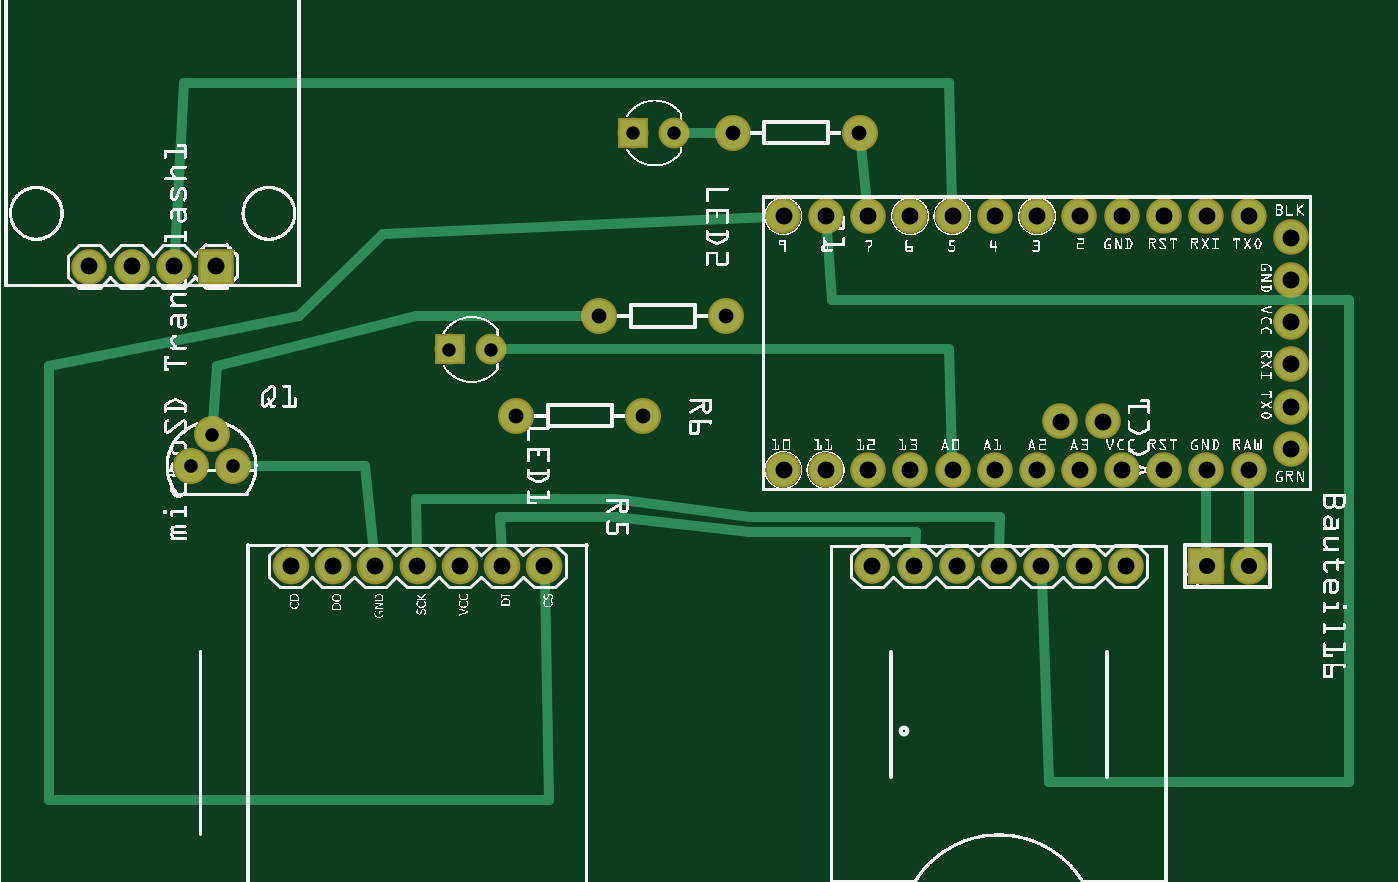
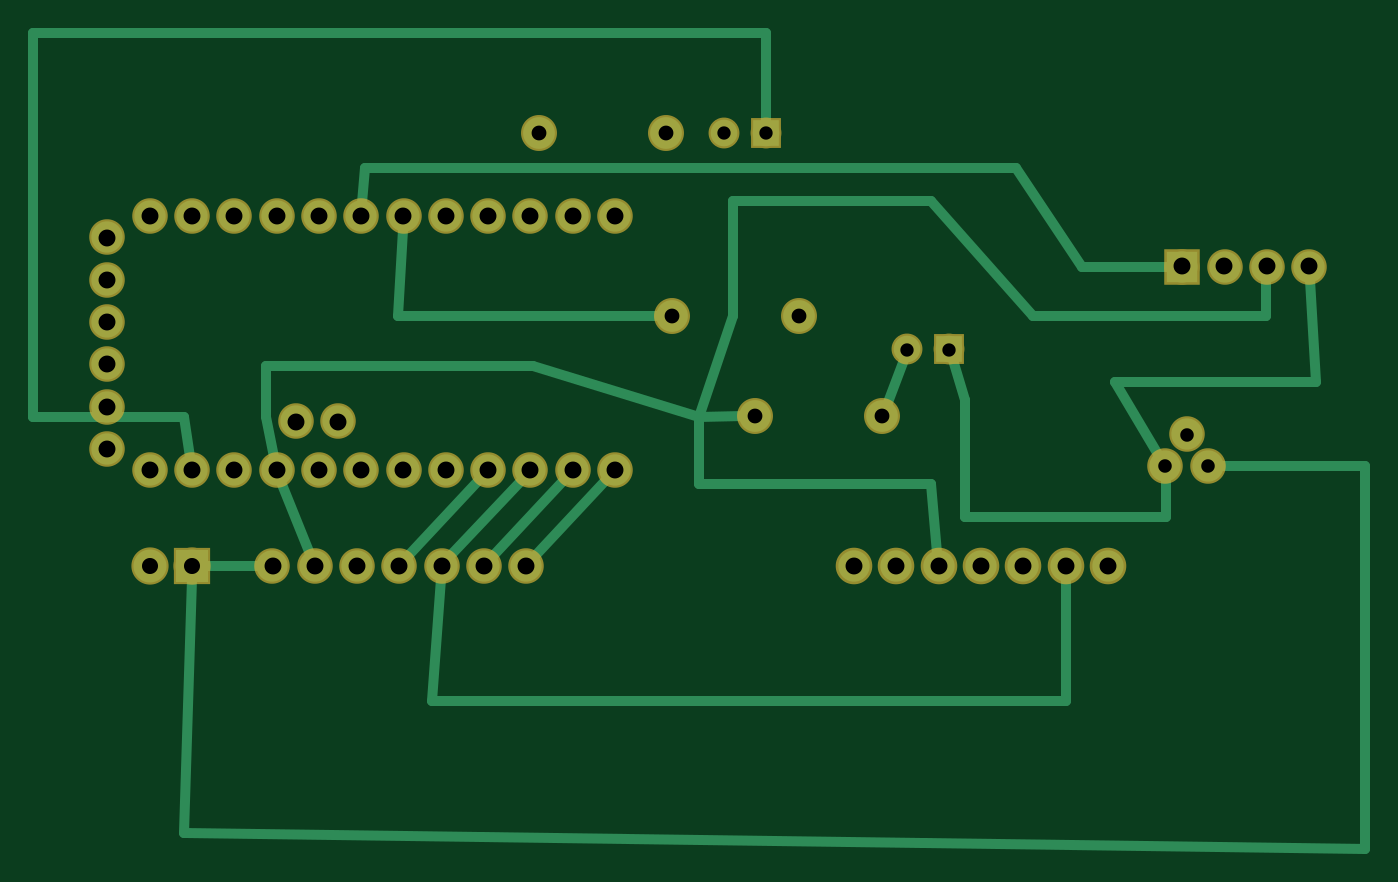
Circuit board: 7 layer files. Board 80.0 x 49.0 mm.
- bottom_copper: TRH_copperBottom.gbl (3067 bytes)
- top_copper: TRH_copperTop.gtl (2719 bytes)
- drill: TRH_drill.txt (1159 bytes)
- bottom_mask: TRH_maskBottom.gbs (1487 bytes)
- top_mask: TRH_maskTop.gts (1553 bytes)
- paste: TRH_pasteMaskTop.gtp (324 bytes)
- top_silk: TRH_silkTop.gto (520943 bytes)

=== bottom_copper: TRH_copperBottom.gbl ===
G04 MADE WITH FRITZING*
G04 WWW.FRITZING.ORG*
G04 DOUBLE SIDED*
G04 HOLES PLATED*
G04 CONTOUR ON CENTER OF CONTOUR VECTOR*
%ASAXBY*%
%FSLAX23Y23*%
%MOIN*%
%OFA0B0*%
%SFA1.0B1.0*%
%ADD10C,0.074000*%
%ADD11C,0.075000*%
%ADD12C,0.062992*%
%ADD13C,0.078000*%
%ADD14R,0.074000X0.074000*%
%ADD15R,0.062992X0.062992*%
%ADD16R,0.078000X0.078000*%
%ADD17C,0.024000*%
%LNCOPPER0*%
G90*
G70*
G54D10*
X2668Y789D03*
X2568Y789D03*
X2468Y789D03*
X2368Y789D03*
X2268Y789D03*
X2168Y789D03*
X2068Y789D03*
X517Y1497D03*
X417Y1497D03*
X317Y1497D03*
X217Y1497D03*
X693Y789D03*
X793Y789D03*
X893Y789D03*
X993Y789D03*
X1093Y789D03*
X1193Y789D03*
X1293Y789D03*
G54D11*
X2038Y1812D03*
X1738Y1812D03*
X1526Y1143D03*
X1226Y1143D03*
X1723Y1379D03*
X1423Y1379D03*
G54D10*
X457Y1025D03*
X507Y1100D03*
X557Y1025D03*
G54D12*
X1069Y1301D03*
X1167Y1301D03*
X1502Y1812D03*
X1600Y1812D03*
G54D10*
X3058Y1066D03*
X3058Y1166D03*
X3058Y1266D03*
X3058Y1366D03*
X3058Y1466D03*
X3058Y1566D03*
X2958Y1016D03*
X2858Y1016D03*
X2758Y1016D03*
X2658Y1016D03*
X2558Y1016D03*
X2613Y1131D03*
X2513Y1131D03*
X2458Y1016D03*
X2358Y1016D03*
X2258Y1016D03*
X2158Y1016D03*
X2058Y1016D03*
X1958Y1016D03*
X1858Y1016D03*
X1858Y1616D03*
X1958Y1616D03*
X2058Y1616D03*
X2158Y1616D03*
X2258Y1616D03*
X2358Y1616D03*
X2458Y1616D03*
X2558Y1616D03*
X2658Y1616D03*
X2758Y1616D03*
X2858Y1616D03*
X2958Y1616D03*
G54D13*
X2858Y789D03*
X2958Y789D03*
G54D14*
X517Y1497D03*
G54D15*
X1069Y1301D03*
X1502Y1812D03*
G54D16*
X2858Y789D03*
G54D17*
X2051Y1261D02*
X2684Y1261D01*
D02*
X1659Y1141D02*
X2051Y1261D01*
D02*
X2684Y1261D02*
X2684Y1141D01*
D02*
X2684Y1141D02*
X2664Y1046D01*
D02*
X1096Y820D02*
X1110Y984D01*
D02*
X1659Y984D02*
X1659Y1141D01*
D02*
X1110Y984D02*
X1659Y984D01*
D02*
X2579Y818D02*
X2647Y987D01*
D02*
X2699Y789D02*
X2828Y789D01*
D02*
X2179Y993D02*
X2347Y812D01*
D02*
X2079Y993D02*
X2247Y812D01*
D02*
X2147Y812D02*
X1979Y993D01*
D02*
X2047Y812D02*
X1879Y993D01*
D02*
X791Y471D02*
X2291Y471D01*
D02*
X2291Y471D02*
X2270Y758D01*
D02*
X793Y758D02*
X791Y471D01*
D02*
X200Y1224D02*
X676Y1224D01*
D02*
X676Y1224D02*
X571Y1048D01*
D02*
X215Y1466D02*
X200Y1224D01*
D02*
X1031Y1182D02*
X1060Y1275D01*
D02*
X555Y905D02*
X1031Y905D01*
D02*
X556Y998D02*
X555Y905D01*
D02*
X1031Y905D02*
X1031Y1182D01*
D02*
X2877Y158D02*
X85Y121D01*
D02*
X2859Y759D02*
X2877Y158D01*
D02*
X85Y1026D02*
X430Y1025D01*
D02*
X85Y121D02*
X85Y1026D01*
D02*
X2370Y1381D02*
X1752Y1379D01*
D02*
X2360Y1584D02*
X2370Y1381D01*
D02*
X1216Y1170D02*
X1176Y1275D01*
D02*
X1659Y1141D02*
X1555Y1143D01*
D02*
X1580Y1381D02*
X1580Y1653D01*
D02*
X1110Y1653D02*
X869Y1381D01*
D02*
X869Y1381D02*
X320Y1381D01*
D02*
X320Y1381D02*
X318Y1466D01*
D02*
X1580Y1653D02*
X1110Y1653D01*
D02*
X1659Y1141D02*
X1580Y1381D01*
D02*
X911Y1731D02*
X2448Y1731D01*
D02*
X754Y1496D02*
X911Y1731D01*
D02*
X548Y1497D02*
X754Y1496D01*
D02*
X2448Y1731D02*
X2456Y1647D01*
D02*
X3233Y2050D02*
X3233Y1810D01*
D02*
X3233Y1810D02*
X3233Y1141D01*
D02*
X1502Y1839D02*
X1502Y2050D01*
D02*
X2877Y1141D02*
X2863Y1046D01*
D02*
X1502Y2050D02*
X3233Y2050D01*
D02*
X3233Y1141D02*
X2877Y1141D01*
G04 End of Copper0*
M02*
=== top_copper: TRH_copperTop.gtl ===
G04 MADE WITH FRITZING*
G04 WWW.FRITZING.ORG*
G04 DOUBLE SIDED*
G04 HOLES PLATED*
G04 CONTOUR ON CENTER OF CONTOUR VECTOR*
%ASAXBY*%
%FSLAX23Y23*%
%MOIN*%
%OFA0B0*%
%SFA1.0B1.0*%
%ADD10C,0.074000*%
%ADD11C,0.075000*%
%ADD12C,0.062992*%
%ADD13C,0.078000*%
%ADD14R,0.062992X0.062992*%
%ADD15R,0.074000X0.074000*%
%ADD16R,0.078000X0.078000*%
%ADD17C,0.024000*%
%LNCOPPER1*%
G90*
G70*
G54D10*
X2668Y789D03*
X2568Y789D03*
X2468Y789D03*
X2368Y789D03*
X2268Y789D03*
X2168Y789D03*
X2068Y789D03*
X693Y789D03*
X793Y789D03*
X893Y789D03*
X993Y789D03*
X1093Y789D03*
X1193Y789D03*
X1293Y789D03*
G54D11*
X2038Y1812D03*
X1738Y1812D03*
G54D12*
X1069Y1301D03*
X1167Y1301D03*
G54D10*
X3058Y1066D03*
X3058Y1166D03*
X3058Y1266D03*
X3058Y1366D03*
X3058Y1466D03*
X3058Y1566D03*
X2958Y1016D03*
X2858Y1016D03*
X2758Y1016D03*
X2658Y1016D03*
X2558Y1016D03*
X2613Y1131D03*
X2513Y1131D03*
X2458Y1016D03*
X2358Y1016D03*
X2258Y1016D03*
X2158Y1016D03*
X2058Y1016D03*
X1958Y1016D03*
X1858Y1016D03*
X1858Y1616D03*
X1958Y1616D03*
X2058Y1616D03*
X2158Y1616D03*
X2258Y1616D03*
X2358Y1616D03*
X2458Y1616D03*
X2558Y1616D03*
X2658Y1616D03*
X2758Y1616D03*
X2858Y1616D03*
X2958Y1616D03*
X517Y1497D03*
X417Y1497D03*
X317Y1497D03*
X217Y1497D03*
G54D13*
X2858Y789D03*
X2958Y789D03*
G54D11*
X1526Y1143D03*
X1226Y1143D03*
X1723Y1379D03*
X1423Y1379D03*
G54D12*
X1502Y1812D03*
X1600Y1812D03*
G54D10*
X457Y1025D03*
X507Y1100D03*
X557Y1025D03*
X457Y1025D03*
X507Y1100D03*
X557Y1025D03*
G54D14*
X1069Y1301D03*
G54D15*
X517Y1497D03*
G54D16*
X2858Y789D03*
G54D14*
X1502Y1812D03*
G54D17*
X2958Y984D02*
X2958Y819D01*
D02*
X2858Y984D02*
X2858Y819D01*
D02*
X2485Y278D02*
X2469Y758D01*
D02*
X3196Y1418D02*
X3196Y278D01*
D02*
X3196Y278D02*
X2485Y278D01*
D02*
X1972Y1418D02*
X3196Y1418D01*
D02*
X1961Y1584D02*
X1972Y1418D01*
D02*
X2171Y869D02*
X2169Y820D01*
D02*
X1188Y905D02*
X1460Y905D01*
D02*
X1192Y820D02*
X1188Y905D01*
D02*
X1779Y869D02*
X2171Y869D01*
D02*
X1460Y905D02*
X1779Y869D01*
D02*
X712Y1381D02*
X911Y1575D01*
D02*
X1303Y236D02*
X122Y236D01*
D02*
X911Y1575D02*
X1827Y1614D01*
D02*
X122Y236D02*
X122Y1261D01*
D02*
X1294Y758D02*
X1303Y236D01*
D02*
X122Y1261D02*
X712Y1381D01*
D02*
X1779Y905D02*
X2370Y905D01*
D02*
X1460Y947D02*
X1779Y905D01*
D02*
X992Y820D02*
X989Y947D01*
D02*
X989Y947D02*
X1460Y947D01*
D02*
X2370Y905D02*
X2368Y820D01*
D02*
X869Y1026D02*
X584Y1025D01*
D02*
X890Y820D02*
X869Y1026D01*
D02*
X2257Y1047D02*
X2250Y1303D01*
D02*
X2250Y1303D02*
X1194Y1301D01*
D02*
X1394Y1379D02*
X989Y1381D01*
D02*
X519Y1261D02*
X509Y1127D01*
D02*
X989Y1381D02*
X519Y1261D01*
D02*
X2250Y1930D02*
X440Y1930D01*
D02*
X440Y1930D02*
X419Y1528D01*
D02*
X2257Y1647D02*
X2250Y1930D01*
D02*
X2041Y1784D02*
X2055Y1646D01*
D02*
X1627Y1812D02*
X1709Y1812D01*
G04 End of Copper1*
M02*
=== drill: TRH_drill.txt ===
; NON-PLATED HOLES START AT T1
; THROUGH (PLATED) HOLES START AT T100
M48
INCH
T100C0.032000
T101C0.040000
T102C0.031497
T103C0.038000
T104C0.035000
%
T100
X005567Y010249
X005067Y010999
X004567Y010249
T101
X021583Y016155
X026583Y010155
X030583Y014655
X018583Y010155
X002173Y014974
X006929Y007887
X020677Y007887
X024677Y007887
X030583Y012655
X022583Y016155
X023583Y016155
X011929Y007887
X030583Y015655
X019583Y010155
X021583Y010155
X027583Y010155
X030583Y013655
X003173Y014974
X005173Y014974
X020583Y016155
X010929Y007887
X024583Y016155
X022677Y007887
X026677Y007887
X028583Y010155
X025677Y007887
X019583Y016155
X024583Y010155
X023677Y007887
X020583Y010155
X008929Y007887
X025583Y010155
X009929Y007887
X030583Y010655
X028583Y016155
X023583Y010155
X026583Y016155
X026133Y011305
X004173Y014974
X018583Y016155
X007929Y007887
X029583Y010155
X025583Y016155
X022583Y010155
X030583Y011655
X012929Y007887
X025133Y011305
X027583Y016155
X021677Y007887
X029583Y016155
T102
X010685Y013005
X015016Y018123
X016000Y018123
X011669Y013005
T103
X029583Y007887
X028583Y007887
T104
X014228Y013792
X017378Y018123
X015260Y011430
X020378Y018123
X012260Y011430
X017228Y013792
T00
M30

=== bottom_mask: TRH_maskBottom.gbs ===
G04 MADE WITH FRITZING*
G04 WWW.FRITZING.ORG*
G04 DOUBLE SIDED*
G04 HOLES PLATED*
G04 CONTOUR ON CENTER OF CONTOUR VECTOR*
%ASAXBY*%
%FSLAX23Y23*%
%MOIN*%
%OFA0B0*%
%SFA1.0B1.0*%
%ADD10C,0.084000*%
%ADD11C,0.086500*%
%ADD12C,0.085000*%
%ADD13C,0.072992*%
%ADD14C,0.088000*%
%ADD15R,0.084000X0.084000*%
%ADD16R,0.072992X0.072992*%
%ADD17R,0.088000X0.088000*%
%LNMASK0*%
G90*
G70*
G54D10*
X2668Y789D03*
X2568Y789D03*
X2468Y789D03*
X2368Y789D03*
X2268Y789D03*
X2168Y789D03*
X2068Y789D03*
X517Y1497D03*
X417Y1497D03*
X317Y1497D03*
X217Y1497D03*
G54D11*
X693Y789D03*
X793Y789D03*
X893Y789D03*
X993Y789D03*
X1093Y789D03*
X1193Y789D03*
X1293Y789D03*
G54D12*
X2038Y1812D03*
X1738Y1812D03*
X1526Y1143D03*
X1226Y1143D03*
X1723Y1379D03*
X1423Y1379D03*
G54D10*
X457Y1025D03*
X507Y1100D03*
X557Y1025D03*
G54D13*
X1069Y1301D03*
X1167Y1301D03*
X1502Y1812D03*
X1600Y1812D03*
G54D10*
X3058Y1066D03*
X3058Y1166D03*
X3058Y1266D03*
X3058Y1366D03*
X3058Y1466D03*
X3058Y1566D03*
X2958Y1016D03*
X2858Y1016D03*
X2758Y1016D03*
X2658Y1016D03*
X2558Y1016D03*
X2613Y1131D03*
X2513Y1131D03*
X2458Y1016D03*
X2358Y1016D03*
X2258Y1016D03*
X2158Y1016D03*
X2058Y1016D03*
X1958Y1016D03*
X1858Y1016D03*
X1858Y1616D03*
X1958Y1616D03*
X2058Y1616D03*
X2158Y1616D03*
X2258Y1616D03*
X2358Y1616D03*
X2458Y1616D03*
X2558Y1616D03*
X2658Y1616D03*
X2758Y1616D03*
X2858Y1616D03*
X2958Y1616D03*
G54D14*
X2858Y789D03*
X2958Y789D03*
G54D15*
X517Y1497D03*
G54D16*
X1069Y1301D03*
X1502Y1812D03*
G54D17*
X2858Y789D03*
G04 End of Mask0*
M02*
=== top_mask: TRH_maskTop.gts ===
G04 MADE WITH FRITZING*
G04 WWW.FRITZING.ORG*
G04 DOUBLE SIDED*
G04 HOLES PLATED*
G04 CONTOUR ON CENTER OF CONTOUR VECTOR*
%ASAXBY*%
%FSLAX23Y23*%
%MOIN*%
%OFA0B0*%
%SFA1.0B1.0*%
%ADD10C,0.084000*%
%ADD11C,0.086500*%
%ADD12C,0.085000*%
%ADD13C,0.072992*%
%ADD14C,0.088000*%
%ADD15R,0.072992X0.072992*%
%ADD16R,0.084000X0.084000*%
%ADD17R,0.088000X0.088000*%
%LNMASK1*%
G90*
G70*
G54D10*
X2668Y789D03*
X2568Y789D03*
X2468Y789D03*
X2368Y789D03*
X2268Y789D03*
X2168Y789D03*
X2068Y789D03*
G54D11*
X693Y789D03*
X793Y789D03*
X893Y789D03*
X993Y789D03*
X1093Y789D03*
X1193Y789D03*
X1293Y789D03*
G54D12*
X2038Y1812D03*
X1738Y1812D03*
G54D13*
X1069Y1301D03*
X1167Y1301D03*
G54D10*
X3058Y1066D03*
X3058Y1166D03*
X3058Y1266D03*
X3058Y1366D03*
X3058Y1466D03*
X3058Y1566D03*
X2958Y1016D03*
X2858Y1016D03*
X2758Y1016D03*
X2658Y1016D03*
X2558Y1016D03*
X2613Y1131D03*
X2513Y1131D03*
X2458Y1016D03*
X2358Y1016D03*
X2258Y1016D03*
X2158Y1016D03*
X2058Y1016D03*
X1958Y1016D03*
X1858Y1016D03*
X1858Y1616D03*
X1958Y1616D03*
X2058Y1616D03*
X2158Y1616D03*
X2258Y1616D03*
X2358Y1616D03*
X2458Y1616D03*
X2558Y1616D03*
X2658Y1616D03*
X2758Y1616D03*
X2858Y1616D03*
X2958Y1616D03*
X517Y1497D03*
X417Y1497D03*
X317Y1497D03*
X217Y1497D03*
G54D14*
X2858Y789D03*
X2958Y789D03*
G54D12*
X1526Y1143D03*
X1226Y1143D03*
X1723Y1379D03*
X1423Y1379D03*
G54D13*
X1502Y1812D03*
X1600Y1812D03*
G54D10*
X457Y1025D03*
X507Y1100D03*
X557Y1025D03*
X457Y1025D03*
X507Y1100D03*
X557Y1025D03*
G54D15*
X1069Y1301D03*
G54D16*
X517Y1497D03*
G54D17*
X2858Y789D03*
G54D15*
X1502Y1812D03*
G04 End of Mask1*
M02*
=== paste: TRH_pasteMaskTop.gtp ===
G04 MADE WITH FRITZING*
G04 WWW.FRITZING.ORG*
G04 DOUBLE SIDED*
G04 HOLES PLATED*
G04 CONTOUR ON CENTER OF CONTOUR VECTOR*
%ASAXBY*%
%FSLAX23Y23*%
%MOIN*%
%OFA0B0*%
%SFA1.0B1.0*%
%ADD10R,0.074803X0.062992*%
%ADD11R,0.001000X0.001000*%
%LNPASTEMASK1*%
G90*
G70*
G54D10*
X1147Y2167D03*
G54D11*
D02*
G04 End of PasteMask1*
M02*
=== top_silk: TRH_silkTop.gto (520943 bytes, source omitted) ===
